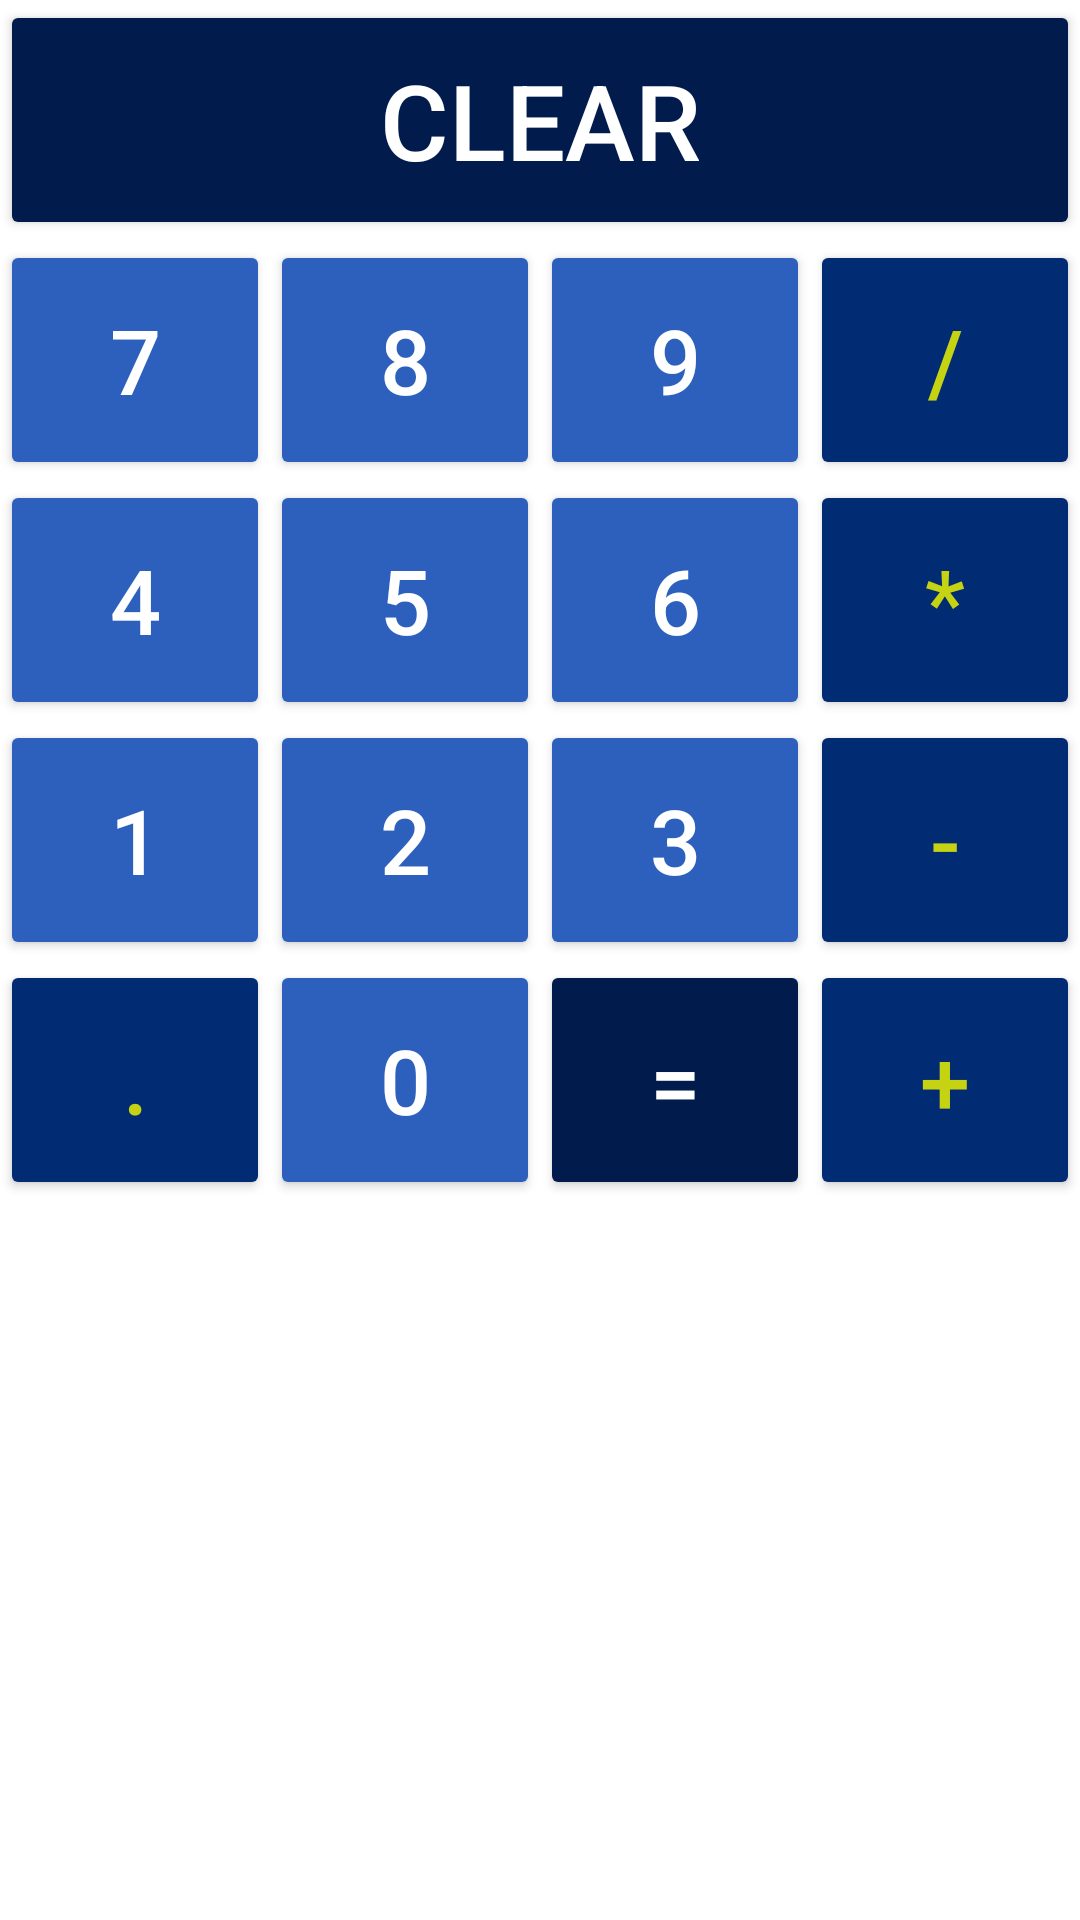

Reconstruct the res/layout file that produces this screen, plus the resources it refers to.
<!-- AndroidManifest.xml: application theme Theme.RSDCalculator -->
<!-- res/layout/buttons_layout.xml -->
<?xml version="1.0" encoding="utf-8"?>
<RelativeLayout xmlns:android="http://schemas.android.com/apk/res/android"
    android:layout_width="match_parent"
    android:layout_height="wrap_content">

    <GridLayout
        android:layout_width="match_parent"
        android:layout_height="wrap_content"
        android:rowCount="5"
        android:columnCount="4">

        <Button
            android:id="@+id/clear_btn"
            android:layout_width="wrap_content"
            android:layout_height="80dp"
            android:text="CLEAR"
            android:textColor="@color/white"
            android:backgroundTint="#011C4C"
            android:textSize="35sp"
            android:layout_row="0"
            android:layout_column="0"
            android:layout_columnWeight="1"
            android:onClick="onButtonClicked"
            android:layout_columnSpan="4"/>

        <Button
            android:id="@+id/btn7"
            android:layout_width="wrap_content"
            android:layout_height="80dp"
            android:text="7"
            android:textColor="@color/white"
            android:backgroundTint="#2C60BC"
            android:textSize="30sp"
            android:layout_row="1"
            android:layout_column="0"
            android:layout_columnWeight="1"
            android:onClick="onButtonClicked"/>

        <Button
            android:id="@+id/btn8"
            android:layout_width="wrap_content"
            android:layout_height="80dp"
            android:text="8"
            android:textColor="@color/white"
            android:backgroundTint="#2C60BC"
            android:textSize="30sp"
            android:layout_row="1"
            android:layout_column="1"
            android:layout_columnWeight="1"
            android:onClick="onButtonClicked"/>

        <Button
            android:id="@+id/btn9"
            android:layout_width="wrap_content"
            android:layout_height="80dp"
            android:text="9"
            android:textColor="@color/white"
            android:backgroundTint="#2C60BC"
            android:textSize="30sp"
            android:layout_row="1"
            android:layout_column="2"
            android:layout_columnWeight="1"
            android:onClick="onButtonClicked"/>

        <Button
            android:id="@+id/division_btn"
            android:layout_width="wrap_content"
            android:layout_height="80dp"
            android:text="/"
            android:textColor="#C6D313"
            android:backgroundTint="#012B73"
            android:textSize="30sp"
            android:layout_row="1"
            android:layout_column="3"
            android:layout_columnWeight="1"
            android:onClick="onButtonClicked"/>

        <Button
            android:id="@+id/btn4"
            android:layout_width="wrap_content"
            android:layout_height="80dp"
            android:text="4"
            android:textColor="@color/white"
            android:backgroundTint="#2C60BC"
            android:textSize="30sp"
            android:layout_row="2"
            android:layout_column="0"
            android:layout_columnWeight="1"
            android:onClick="onButtonClicked"/>

        <Button
            android:id="@+id/btn5"
            android:layout_width="wrap_content"
            android:layout_height="80dp"
            android:text="5"
            android:textColor="@color/white"
            android:backgroundTint="#2C60BC"
            android:textSize="30sp"
            android:layout_row="2"
            android:layout_column="1"
            android:layout_columnWeight="1"
            android:onClick="onButtonClicked"/>

        <Button
            android:id="@+id/btn6"
            android:layout_width="wrap_content"
            android:layout_height="80dp"
            android:text="6"
            android:textColor="@color/white"
            android:backgroundTint="#2C60BC"
            android:textSize="30sp"
            android:layout_row="2"
            android:layout_column="2"
            android:layout_columnWeight="1"
            android:onClick="onButtonClicked"/>

        <Button
            android:id="@+id/multiply_btn"
            android:layout_width="wrap_content"
            android:layout_height="80dp"
            android:text="*"
            android:textColor="#C6D313"
            android:backgroundTint="#012B73"
            android:textSize="30sp"
            android:layout_row="2"
            android:layout_column="3"
            android:layout_columnWeight="1"
            android:onClick="onButtonClicked"/>

        <Button
            android:id="@+id/btn1"
            android:layout_width="wrap_content"
            android:layout_height="80dp"
            android:text="1"
            android:textColor="@color/white"
            android:backgroundTint="#2C60BC"
            android:textSize="30sp"
            android:layout_row="3"
            android:layout_column="0"
            android:layout_columnWeight="1"
            android:onClick="onButtonClicked"/>

        <Button
            android:id="@+id/btn2"
            android:layout_width="wrap_content"
            android:layout_height="80dp"
            android:text="2"
            android:textColor="@color/white"
            android:backgroundTint="#2C60BC"
            android:textSize="30sp"
            android:layout_row="3"
            android:layout_column="1"
            android:layout_columnWeight="1"
            android:onClick="onButtonClicked"/>

        <Button
            android:id="@+id/btn3"
            android:layout_width="wrap_content"
            android:layout_height="80dp"
            android:text="3"
            android:textColor="@color/white"
            android:backgroundTint="#2C60BC"
            android:textSize="30sp"
            android:layout_row="3"
            android:layout_column="2"
            android:layout_columnWeight="1"
            android:onClick="onButtonClicked"/>

        <Button
            android:id="@+id/substraction_btn"
            android:layout_width="wrap_content"
            android:layout_height="80dp"
            android:text="-"
            android:textColor="#C6D313"
            android:backgroundTint="#012B73"
            android:textSize="30sp"
            android:layout_row="3"
            android:layout_column="3"
            android:layout_columnWeight="1"
            android:onClick="onButtonClicked"/>

        <Button
            android:id="@+id/btnpoint"
            android:layout_width="wrap_content"
            android:layout_height="80dp"
            android:text="."
            android:textColor="#C6D313"
            android:backgroundTint="#012B73"
            android:textSize="30sp"
            android:layout_row="4"
            android:layout_column="0"
            android:layout_columnWeight="1"
            android:onClick="onButtonClicked"/>

        <Button
            android:id="@+id/btn0"
            android:layout_width="wrap_content"
            android:layout_height="80dp"
            android:text="0"
            android:textColor="@color/white"
            android:backgroundTint="#2C60BC"
            android:textSize="30sp"
            android:layout_row="4"
            android:layout_column="1"
            android:layout_columnWeight="1"
            android:onClick="onButtonClicked"/>

        <Button
            android:id="@+id/equal_btn"
            android:layout_width="wrap_content"
            android:layout_height="80dp"
            android:text="="
            android:textColor="@color/white"
            android:backgroundTint="#011C4C"
            android:textSize="30sp"
            android:layout_row="4"
            android:layout_column="2"
            android:layout_columnWeight="1"
            android:onClick="onButtonClicked"/>

        <Button
            android:id="@+id/addition_btn"
            android:layout_width="wrap_content"
            android:layout_height="80dp"
            android:text="+"
            android:textColor="#C6D313"
            android:backgroundTint="#012B73"
            android:textSize="30sp"
            android:layout_row="4"
            android:layout_column="3"
            android:layout_columnWeight="1"
            android:onClick="onButtonClicked"/>

    </GridLayout>
    </RelativeLayout>
<!-- resources referenced by this layout -->
<resources>
  <color name="white">#FFFFFFFF</color>
  <style name="Theme.RSDCalculator" parent="Theme.MaterialComponents.DayNight.DarkActionBar">
          
          <item name="colorPrimary">@color/colorPurple</item>
          <item name="colorOnPrimary">@color/white</item>
          
          <item name="colorOnSecondary">@color/black</item>
          
          <item name="android:statusBarColor" tools:targetApi="l">?attr/colorPrimaryVariant</item>
          
      </style>
  <color name="colorPurple">#6200EE</color>
  <color name="black">#FF000000</color>
</resources>
